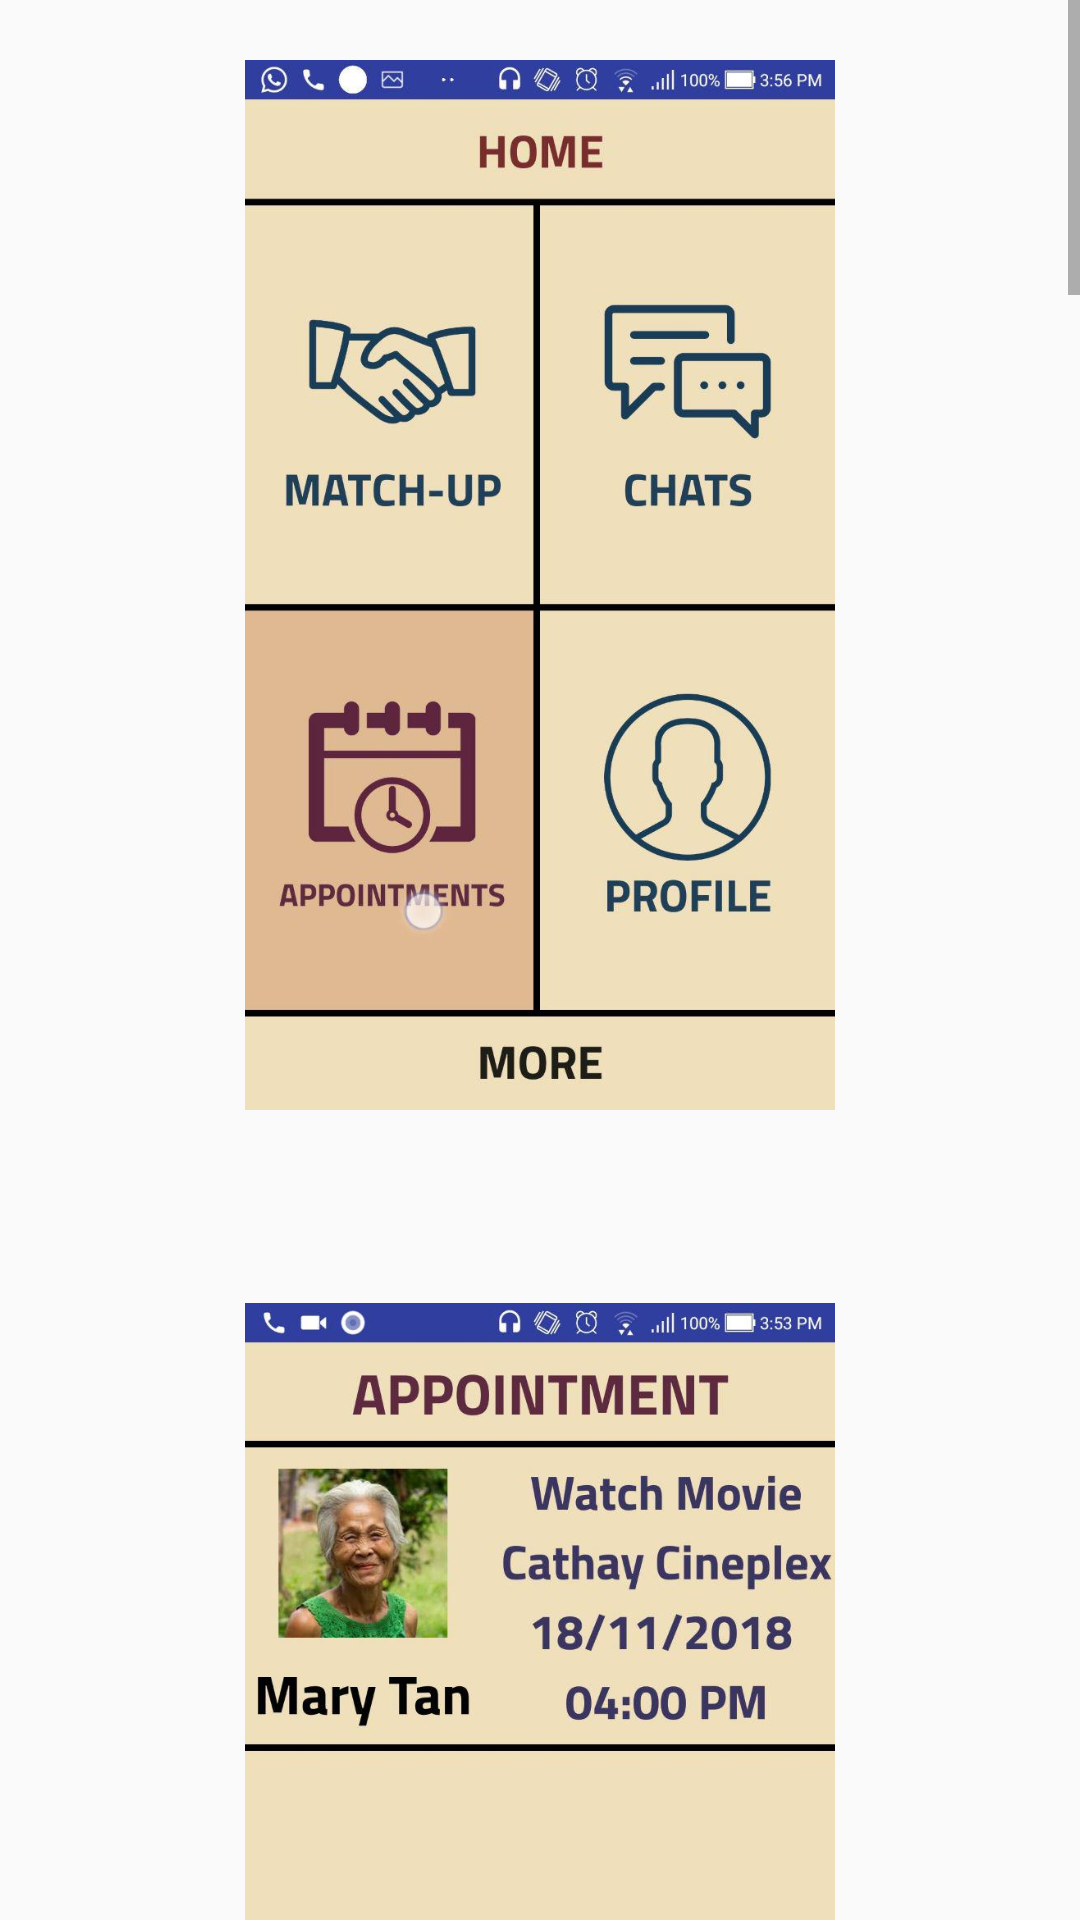

Write the Android layout XML for this screen, with the resource values it uses.
<!-- AndroidManifest.xml: application theme AppTheme -->
<!-- res/layout/help_appointments_tab.xml -->
<?xml version="1.0" encoding="utf-8"?>
<RelativeLayout
    xmlns:android="http://schemas.android.com/apk/res/android"
    android:orientation="vertical"
    android:layout_width="match_parent"
    android:layout_height="match_parent">

    <ScrollView
        android:layout_width="match_parent"
        android:layout_height="wrap_content">

        <RelativeLayout
            android:layout_width="match_parent"
            android:layout_height="match_parent">

            <ImageView
                android:layout_width="match_parent"
                android:layout_height="350dp"
                android:src="@drawable/help_appt_1"
                android:layout_marginTop="20dp"
                android:id="@+id/imghelpappt1"/>

            <TextView
                android:layout_width="match_parent"
                android:layout_height="wrap_content"
                android:layout_below="@+id/imghelpappt1"
                android:id="@+id/txthelpappt1"
                android:fontFamily="@font/arimo"
                android:gravity="center"
                android:textStyle="bold"
                android:layout_margin="20dp"
                android:textColor="#000000"
                android:textSize="18sp"/>

            <ImageView
                android:layout_width="match_parent"
                android:layout_height="350dp"
                android:src="@drawable/help_appt_2"
                android:layout_below="@id/txthelpappt1"
                android:id="@+id/imghelpappt2"/>

            <TextView
                android:layout_width="match_parent"
                android:layout_height="wrap_content"
                android:layout_below="@+id/imghelpappt2"
                android:id="@+id/txthelpappt2"
                android:fontFamily="@font/arimo"
                android:gravity="center"
                android:layout_margin="20dp"
                android:textStyle="bold"
                android:textColor="#000000"
                android:textSize="18sp"
                android:text="APPOINTMENTS TAB"/>

            <ImageView
                android:layout_width="match_parent"
                android:layout_height="350dp"
                android:src="@drawable/help_appt_3"
                android:layout_below="@id/txthelpappt2"
                android:id="@+id/imghelpappt3"/>

            <TextView
                android:layout_width="match_parent"
                android:layout_height="wrap_content"
                android:layout_below="@+id/imghelpappt3"
                android:id="@+id/txthelpappt3"
                android:fontFamily="@font/arimo"
                android:gravity="center"
                android:textStyle="bold"
                android:layout_margin="20dp"
                android:textColor="#000000"
                android:textSize="18sp"
                android:text="APPOINTMENTS TAB"/>

            <ImageView
                android:layout_width="match_parent"
                android:layout_height="350dp"
                android:src="@drawable/help_appt_4"
                android:layout_below="@id/txthelpappt3"
                android:id="@+id/imghelpappt4"/>

            <TextView
                android:layout_width="match_parent"
                android:layout_height="wrap_content"
                android:layout_below="@+id/imghelpappt4"
                android:id="@+id/txthelpappt4"
                android:layout_margin="20dp"
                android:fontFamily="@font/arimo"
                android:gravity="center"
                android:textStyle="bold"
                android:textColor="#000000"
                android:textSize="18sp"
                android:text="APPOINTMENTS TAB"/>

            <ImageView
                android:layout_width="match_parent"
                android:layout_height="350dp"
                android:src="@drawable/help_appt_5"
                android:layout_below="@id/txthelpappt4"
                android:id="@+id/imghelpappt5"/>

            <TextView
                android:layout_width="match_parent"
                android:layout_height="wrap_content"
                android:layout_below="@+id/imghelpappt5"
                android:id="@+id/txthelpappt5"
                android:fontFamily="@font/arimo"
                android:layout_margin="20dp"
                android:gravity="center"
                android:textStyle="bold"
                android:textColor="#000000"
                android:textSize="18sp"
                android:text="APPOINTMENTS TAB"/>

            <ImageView
                android:layout_width="match_parent"
                android:layout_height="350dp"
                android:src="@drawable/help_appt_6"
                android:layout_below="@id/txthelpappt5"
                android:id="@+id/imghelpappt6"/>

            <TextView
                android:layout_width="match_parent"
                android:layout_height="wrap_content"
                android:layout_below="@+id/imghelpappt6"
                android:id="@+id/txthelpappt6"
                android:fontFamily="@font/arimo"
                android:gravity="center"
                android:textStyle="bold"
                android:layout_margin="20dp"
                android:textColor="#000000"
                android:textSize="18sp"
                android:text="APPOINTMENTS TAB"/>

            <ImageView
                android:layout_width="match_parent"
                android:layout_height="350dp"
                android:src="@drawable/help_appt_7"
                android:layout_below="@id/txthelpappt6"
                android:id="@+id/imghelpappt7"/>

            <TextView
                android:layout_width="match_parent"
                android:layout_height="wrap_content"
                android:layout_below="@+id/imghelpappt7"
                android:id="@+id/txthelpappt7"
                android:fontFamily="@font/arimo"
                android:gravity="center"
                android:layout_margin="20dp"
                android:textStyle="bold"
                android:textColor="#000000"
                android:textSize="18sp"
                android:text="APPOINTMENTS TAB"/>

            <ImageView
                android:layout_width="match_parent"
                android:layout_height="350dp"
                android:src="@drawable/help_appt_8"
                android:layout_below="@id/txthelpappt7"
                android:id="@+id/imghelpappt8"/>

            <TextView
                android:layout_width="match_parent"
                android:layout_height="wrap_content"
                android:layout_below="@+id/imghelpappt8"
                android:id="@+id/txthelpappt8"
                android:fontFamily="@font/arimo"
                android:gravity="center"
                android:textStyle="bold"
                android:layout_margin="20dp"
                android:textColor="#000000"
                android:textSize="18sp"
                android:text="APPOINTMENTS TAB"/>

            <ImageView
                android:layout_width="match_parent"
                android:layout_height="350dp"
                android:src="@drawable/help_appt_9"
                android:layout_below="@id/txthelpappt8"
                android:id="@+id/imghelpappt9"/>

            <TextView
                android:layout_width="match_parent"
                android:layout_height="wrap_content"
                android:layout_below="@+id/imghelpappt9"
                android:id="@+id/txthelpappt9"
                android:fontFamily="@font/arimo"
                android:gravity="center"
                android:layout_margin="20dp"
                android:textStyle="bold"
                android:textColor="#000000"
                android:textSize="18sp"
                android:text="APPOINTMENTS TAB"/>

            <ImageView
                android:layout_width="match_parent"
                android:layout_height="350dp"
                android:src="@drawable/help_appt_10"
                android:layout_below="@id/txthelpappt9"
                android:id="@+id/imghelpappt10"/>

            <TextView
                android:layout_width="match_parent"
                android:layout_height="wrap_content"
                android:layout_below="@+id/imghelpappt10"
                android:id="@+id/txthelpappt10"
                android:fontFamily="@font/arimo"
                android:gravity="center"
                android:textStyle="bold"
                android:layout_margin="20dp"
                android:textColor="#000000"
                android:textSize="18sp"
                android:text="APPOINTMENTS TAB"/>

        </RelativeLayout>

    </ScrollView>

</RelativeLayout>
<!-- resources referenced by this layout -->
<resources>
  <!-- drawable help_appt_1: jpg bitmap (drawable, 69915 bytes) -->
  <!-- drawable help_appt_10: jpg bitmap (drawable, 50053 bytes) -->
  <!-- drawable help_appt_2: jpg bitmap (drawable, 63404 bytes) -->
  <!-- drawable help_appt_3: jpg bitmap (drawable, 62246 bytes) -->
  <!-- drawable help_appt_4: jpg bitmap (drawable, 62485 bytes) -->
  <!-- drawable help_appt_5: jpg bitmap (drawable, 69099 bytes) -->
  <!-- drawable help_appt_6: jpg bitmap (drawable, 64481 bytes) -->
  <!-- drawable help_appt_7: jpg bitmap (drawable, 51960 bytes) -->
  <!-- drawable help_appt_8: jpg bitmap (drawable, 67474 bytes) -->
  <!-- drawable help_appt_9: jpg bitmap (drawable, 50932 bytes) -->
  <style name="AppTheme" parent="Theme.AppCompat.Light.NoActionBar">
          
          <item name="colorPrimary">@color/colorPrimary</item>
          <item name="colorPrimaryDark">@color/colorPrimaryDark</item>
          <item name="colorAccent">@color/colorAccent</item>
      </style>
  <color name="colorPrimary">#3F51B5</color>
  <color name="colorPrimaryDark">#303F9F</color>
  <color name="colorAccent">#FF4081</color>
</resources>
